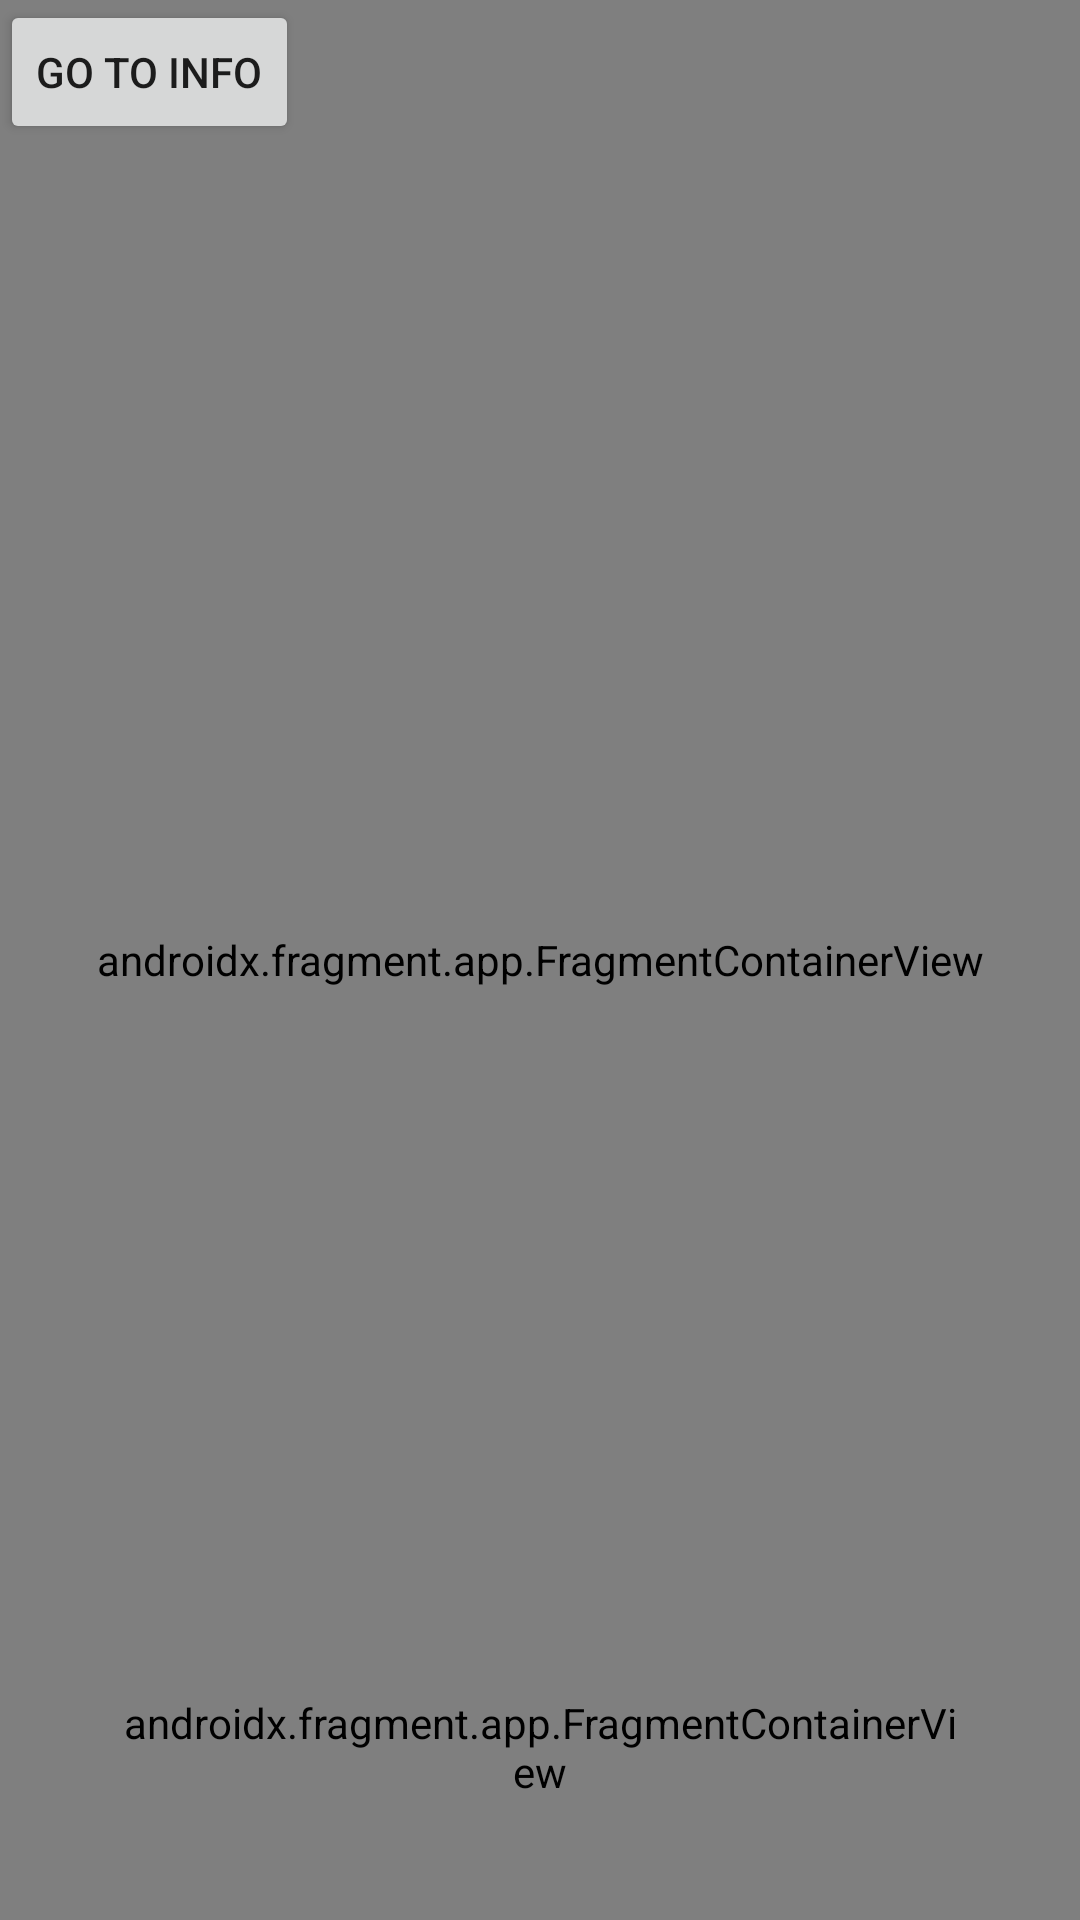

This screen was rendered from an Android layout file. Write that file and the resources it references.
<!-- AndroidManifest.xml: application theme Theme.WaterTracker -->
<!-- res/layout/activity_water_tracker.xml -->
<?xml version="1.0" encoding="utf-8"?>
<androidx.constraintlayout.widget.ConstraintLayout xmlns:android="http://schemas.android.com/apk/res/android"
    xmlns:app="http://schemas.android.com/apk/res-auto"
    xmlns:tools="http://schemas.android.com/tools"
    android:layout_width="match_parent"
    android:layout_height="match_parent"
    tools:context=".ui.activities.WaterTrackerActivity">

    <Button
        android:id="@+id/gotoInfo"
        android:layout_width="wrap_content"
        android:layout_height="wrap_content"
        android:text="@string/go_to_info"
        app:layout_constraintStart_toStartOf="parent"
        app:layout_constraintTop_toTopOf="parent" />

    <androidx.fragment.app.FragmentContainerView
        android:id="@+id/fragment"
        android:name="com.example.watertracker.ui.fragments.WaterTrackerFragment"
        android:layout_width="match_parent"
        android:layout_height="match_parent" />

    <androidx.fragment.app.FragmentContainerView
        android:id="@+id/fragment_panel"
        android:name="com.example.watertracker.ui.fragments.PanelFragment"
        android:layout_width="match_parent"
        android:layout_height="wrap_content"
        android:layout_margin="40dp"
        app:layout_constraintBottom_toBottomOf="parent"
        app:layout_constraintEnd_toEndOf="parent"
        app:layout_constraintStart_toStartOf="parent" />

    <androidx.appcompat.widget.AppCompatImageView
        android:id="@+id/home_IV"
        android:layout_width="0dp"
        android:layout_height="0dp"
        app:layout_constraintHeight_percent="0.3"
        app:layout_constraintStart_toStartOf="parent"
        app:layout_constraintTop_toBottomOf="@+id/gotoInfo"
        app:layout_constraintWidth_percent="0.5" />


</androidx.constraintlayout.widget.ConstraintLayout>
<!-- resources referenced by this layout -->
<resources>
  <string name="go_to_info">GO TO INFO</string>
  <style name="Theme.WaterTracker" parent="Theme.MaterialComponents.DayNight.DarkActionBar">
          
          <item name="colorPrimary">@color/purple_500</item>
          <item name="colorPrimaryVariant">@color/purple_700</item>
          <item name="colorOnPrimary">@color/white</item>
          
          <item name="colorSecondary">@color/teal_200</item>
          <item name="colorSecondaryVariant">@color/teal_700</item>
          <item name="colorOnSecondary">@color/black</item>
          
          <item name="android:statusBarColor" tools:targetApi="l">?attr/colorPrimaryVariant</item>
          
      </style>
  <color name="purple_500">#037EEA</color>
  <color name="purple_700">#FAE164</color>
  <color name="white">#FFFFFFFF</color>
  <color name="teal_200">#FF03DAC5</color>
  <color name="teal_700">#FF018786</color>
  <color name="black">#FF000000</color>
</resources>
